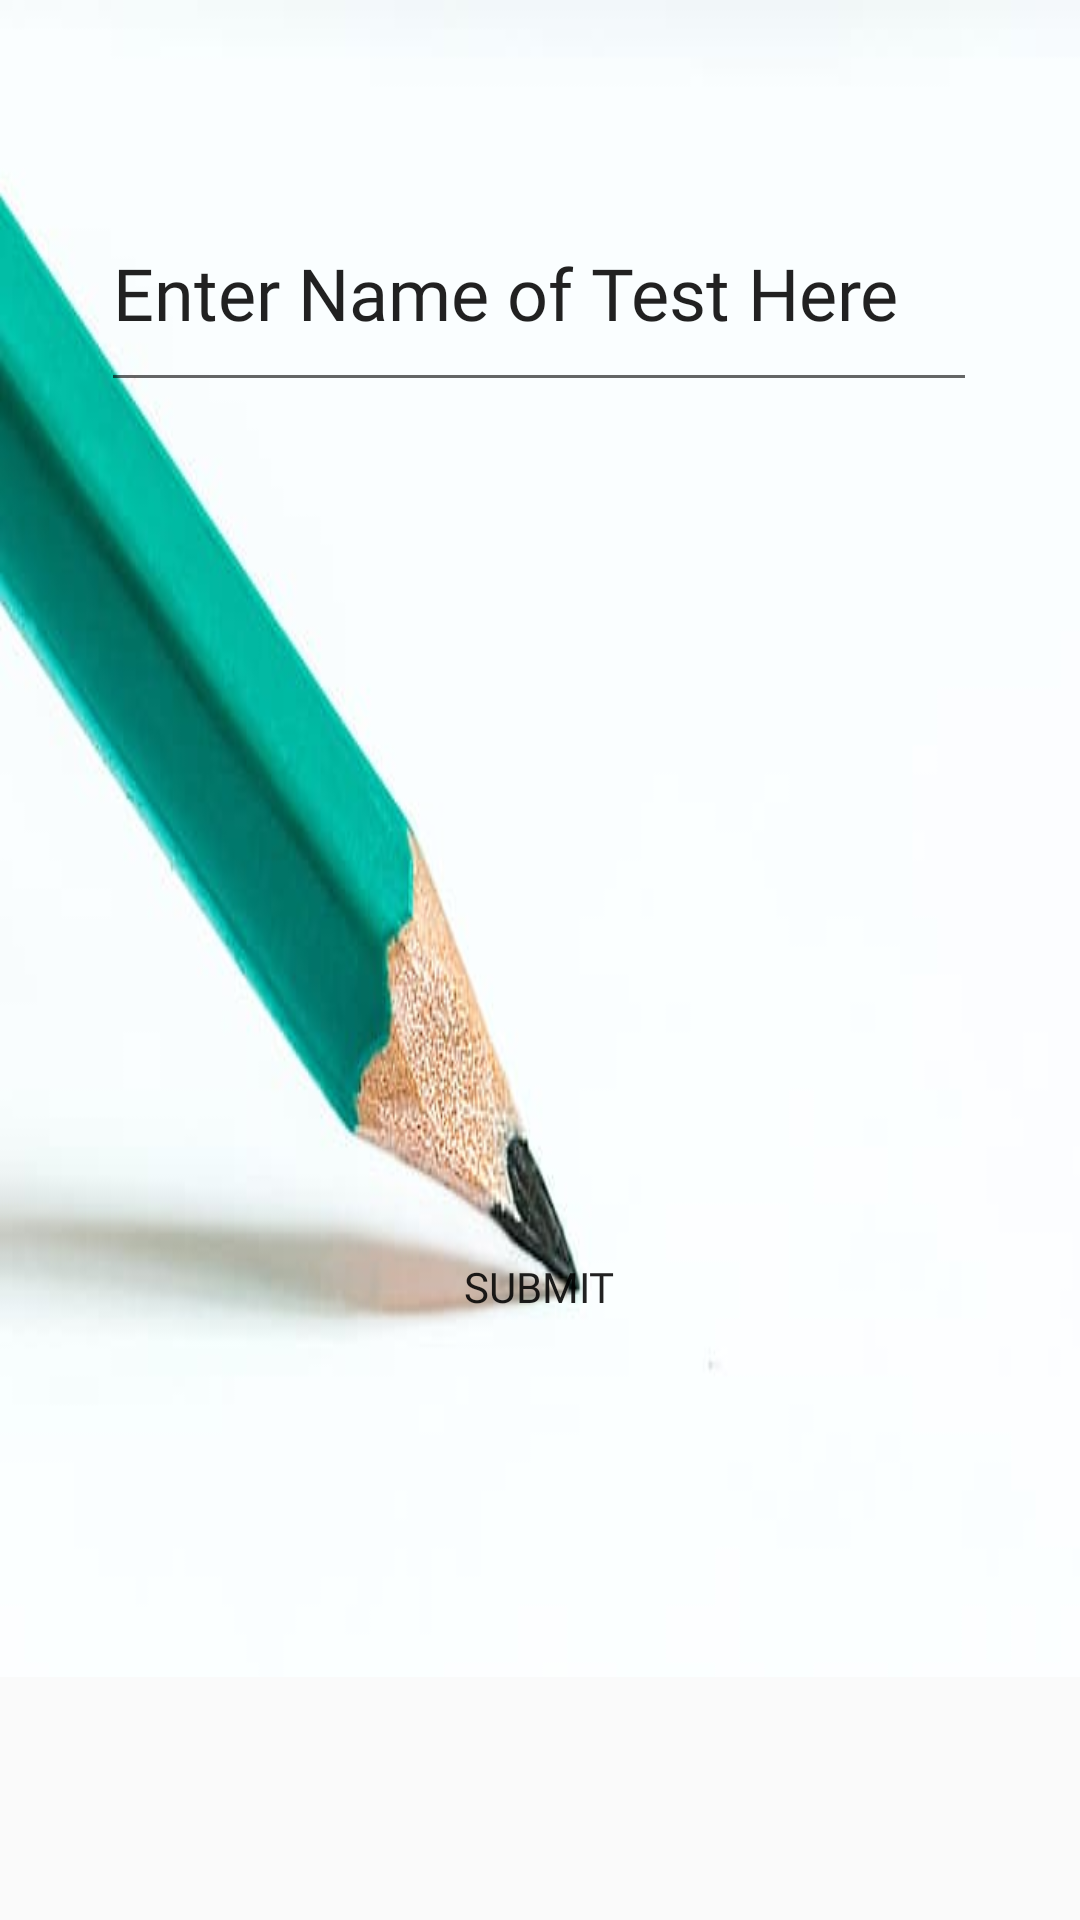

This screen was rendered from an Android layout file. Write that file and the resources it references.
<!-- AndroidManifest.xml: application theme AppTheme -->
<!-- res/layout/activity_create_test.xml -->
<?xml version="1.0" encoding="utf-8"?>
<androidx.constraintlayout.widget.ConstraintLayout xmlns:android="http://schemas.android.com/apk/res/android"
    xmlns:app="http://schemas.android.com/apk/res-auto"
    xmlns:tools="http://schemas.android.com/tools"
    android:layout_width="match_parent"
    android:layout_height="match_parent"
    tools:context=".CreateTest">

    <ImageView
        android:id="@+id/testImage"
        android:layout_width="411dp"
        android:layout_height="559dp"
        android:scaleType="fitXY"
        app:layout_constraintBottom_toBottomOf="@+id/submitButton"
        app:layout_constraintEnd_toEndOf="parent"
        app:layout_constraintHorizontal_bias="0.0"
        app:layout_constraintStart_toStartOf="parent"
        app:layout_constraintTop_toTopOf="parent"
        app:layout_constraintVertical_bias="0.0"
        app:srcCompat="@drawable/test_image" />

    <EditText
        android:id="@+id/testName"
        android:layout_width="292dp"
        android:layout_height="76dp"
        android:ems="10"
        android:fontFamily="@font/arimo"
        android:inputType="textPersonName"
        android:text="Enter Name of Test Here"
        android:textSize="24sp"
        app:layout_constraintBottom_toBottomOf="parent"
        app:layout_constraintEnd_toEndOf="parent"
        app:layout_constraintHorizontal_bias="0.495"
        app:layout_constraintStart_toStartOf="parent"
        app:layout_constraintTop_toTopOf="parent"
        app:layout_constraintVertical_bias="0.103" />

    <Button
        android:id="@+id/submitButton"
        android:layout_width="196dp"
        android:layout_height="85dp"
        android:background="@drawable/rounded_white_button"
        android:fontFamily="@font/arimo"
        android:onClick="onSubmitClicked"
        android:text="Submit"
        app:layout_constraintBottom_toBottomOf="parent"
        app:layout_constraintEnd_toEndOf="parent"
        app:layout_constraintHorizontal_bias="0.497"
        app:layout_constraintStart_toStartOf="parent"
        app:layout_constraintTop_toTopOf="parent"
        app:layout_constraintVertical_bias="0.696" />

</androidx.constraintlayout.widget.ConstraintLayout>
<!-- resources referenced by this layout -->
<resources>
  <!-- drawable test_image: jpg bitmap (drawable, 9871 bytes) -->
  <style name="AppTheme" parent="Theme.AppCompat.Light.DarkActionBar">
          
          <item name="colorPrimary">@color/colorPrimary</item>
          <item name="colorPrimaryDark">@color/colorPrimaryDark</item>
          <item name="colorAccent">@color/colorAccent</item>
          <item name="actionOverflowMenuStyle">@style/OverflowMenu</item>
      </style>
  <color name="colorPrimary">#E42424</color>
  <color name="colorPrimaryDark">#00574B</color>
  <color name="colorAccent">#D81B60</color>
  <style name="OverflowMenu" parent="Widget.AppCompat.PopupMenu.Overflow">
          <item name="android:windowDisablePreview">true</item>
          <item name="overlapAnchor">false</item>
          <item name="android:dropDownVerticalOffset">5.0dp</item>
      </style>
</resources>
